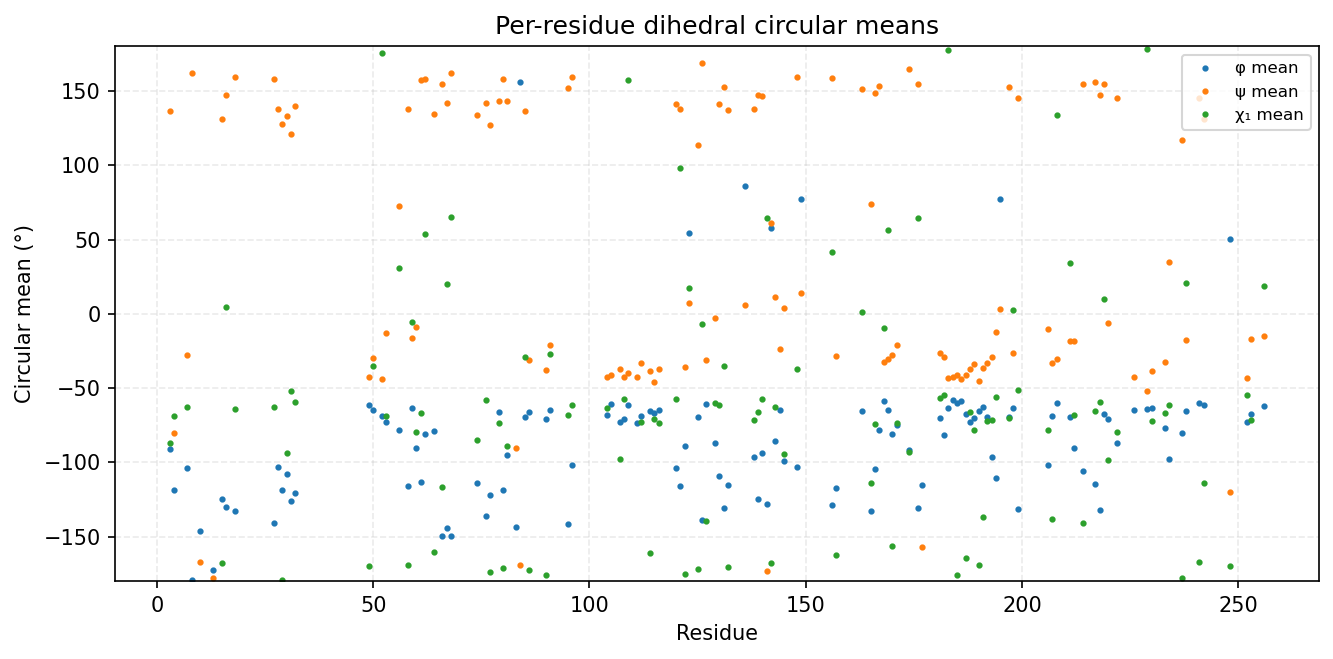

The file beside this chart, header and first rows:
consensus_index, msa_col, resid, aa, has_chi1, phi_mean_deg, phi_std_deg, psi_mean_deg, psi_std_deg, chi1_mean_deg, chi1_std_deg
0, 2, 3, Y, 1, -91.28, 19.56, 136.6, 14.19, -86.83, 58.42
1, 3, 4, L, 1, -118.3, 14.88, -80.17, 46.15, -69.12, 28.93
2, 6, 7, L, 1, -103.6, 15.12, -27.7, 14.36, -63.08, 9.536
3, 7, 8, G, 0, -179.4, 18.18, 161.9, 13.79, , 
4, 9, 10, G, 0, -146.3, 31.11, -167.2, 14.67, , 
5, 49, 13, G, 0, -172.4, 27.5, -178.1, 16.68, , 
6, 51, 15, V, 1, -124.9, 11.34, 131.3, 8.263, -167.5, 13.26
7, 52, 16, I, 1, -129.9, 10.76, 147, 11.99, 4.319, 64.82
8, 54, 18, V, 1, -132.8, 9.472, 159.2, 10.81, -64.26, 31.58
11, 87, 27, Y, 1, -140.7, 9.742, 158.3, 11.98, -62.97, 9.593
12, 88, 28, A, 0, -103.2, 16.41, 138.1, 16.42, , 
13, 89, 29, M, 1, -118.7, 20.36, 127.5, 13.18, -179, 24.57
14, 90, 30, K, 1, -107.7, 16.52, 133.3, 11.33, -93.62, 118.3
15, 91, 31, I, 1, -126, 11.58, 120.8, 12.7, -52.31, 26.16
16, 92, 32, L, 1, -120.5, 13.3, 140.2, 10.95, -59.36, 18.63
17, 120, 49, E, 1, -61.37, 8.445, -42.62, 8.622, -169.8, 63.44
18, 121, 50, S, 1, -65.12, 9.465, -29.45, 15.45, -35.47, 70.62
19, 123, 52, V, 1, -68.8, 13.67, -43.82, 11.55, 175.7, 26.88
20, 124, 53, L, 1, -72.71, 14.01, -13.17, 15.04, -68.94, 17.16
21, 127, 56, T, 1, -78.04, 23.57, 72.7, 103.3, 30.92, 51.01
22, 130, 58, H, 1, -115.8, 36.25, 138, 11.47, -169.2, 24.15
23, 131, 59, P, 1, -63.43, 10.5, -16.61, 13.53, -5.534, 25.95
24, 132, 60, F, 1, -90.55, 22.45, -9.013, 19.23, -79.37, 55.81
25, 133, 61, L, 1, -113.3, 21.04, 157.2, 14.47, -66.87, 18.97
26, 134, 62, T, 1, -81.04, 18.92, 157.9, 13.81, 53.9, 87.29
27, 136, 64, L, 1, -79.04, 13.35, 134.3, 15.36, -160.5, 38.51
28, 138, 66, Y, 1, -149.4, 11.95, 154.7, 9.937, -116.7, 73.62
29, 139, 67, S, 1, -144.5, 12.85, 142.3, 12.61, 20.29, 81.45
30, 140, 68, F, 1, -149.7, 10.79, 162.4, 12.45, 65.21, 70.67
31, 155, 74, L, 1, -113.7, 15.3, 134, 12.82, -84.8, 59.75
32, 157, 76, F, 1, -136.4, 11.25, 142.1, 13.07, -58.19, 13.08
33, 158, 77, V, 1, -121.9, 13.95, 126.8, 10.86, -173.8, 9.076
34, 160, 79, E, 1, -66.26, 10.61, 143.5, 13.62, -73.29, 49.82
35, 161, 80, Y, 1, -118.7, 27.34, 158, 18.49, -171.3, 19.59
36, 162, 81, V, 1, -95.43, 22.47, 143.2, 22.38, -89.02, 48.52
37, 164, 83, G, 0, -143.7, 57.95, -90.53, 60.15, , 
38, 165, 84, G, 0, 156, 51.4, -168.9, 18.18, , 
39, 166, 85, E, 1, -69.77, 14.86, 136.6, 10.47, -29.41, 92.21
40, 167, 86, L, 1, -65.91, 9.082, -31.02, 7.766, -172.5, 10.79
41, 171, 90, L, 1, -70.76, 11.11, -38.16, 10.01, -175.6, 8.857
42, 172, 91, S, 1, -64.77, 10.02, -20.91, 14.7, -27.11, 69.34
44, 203, 95, V, 1, -141.7, 10.31, 151.9, 11.62, -68.44, 40.05
45, 204, 96, F, 1, -101.5, 14.4, 159.5, 11.41, -61.2, 9.401
46, 212, 104, Y, 1, -68.19, 11.23, -42.53, 8.698, -63.29, 8.099
47, 213, 105, G, 0, -60.88, 9.668, -40.9, 10.45, , 
48, 215, 107, E, 1, -72.68, 11.55, -37.08, 10.79, -97.88, 48.95
49, 216, 108, I, 1, -70.8, 10.54, -42.72, 8.078, -57.13, 18.72
50, 217, 109, V, 1, -61.53, 8.306, -39.99, 8.983, 157.7, 43.99
51, 219, 111, A, 0, -73.7, 11.2, -42.33, 8.691, , 
52, 220, 112, L, 1, -68.82, 9.15, -32.88, 7.698, -72.96, 14.19
53, 222, 114, Y, 1, -65.54, 8.594, -38.58, 9.428, -161.2, 39.2
54, 223, 115, L, 1, -66.79, 9.243, -46.13, 7.452, -71.01, 12.41
55, 224, 116, H, 1, -64.89, 8.042, -37.33, 8.043, -73.41, 7.499
56, 232, 120, I, 1, -103.8, 14.52, 141.3, 9.898, -57.42, 11.48
57, 233, 121, V, 1, -116.1, 13.62, 137.8, 9.43, 98.18, 95.89
58, 234, 122, Y, 1, -89.14, 9.906, -36.08, 7.089, -174.9, 6.802
59, 235, 123, R, 1, 54.43, 9.029, 7.014, 21.11, 17.03, 69.59
60, 237, 125, L, 1, -69.62, 10.29, 113.8, 13.45, -172.2, 13.03
61, 238, 126, K, 1, -138.6, 15.13, 168.8, 9.132, -6.854, 81.46
62, 239, 127, L, 1, -60.99, 8.713, -31.3, 9.56, -139.3, 42.26
... 70 more rows
